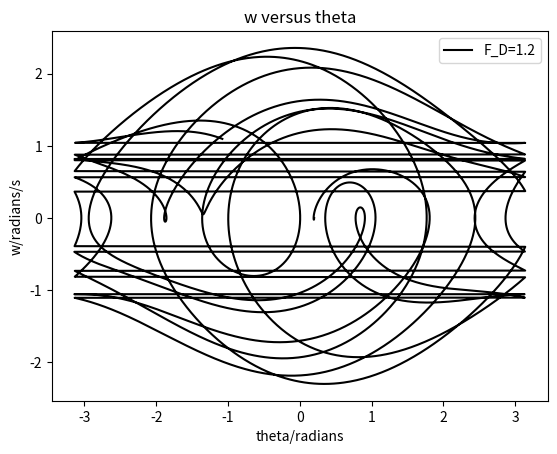

This chart was generated by the following Python code:
import matplotlib.pyplot as plt
import math
g=9.8
def chaos(theta,l,q,F_D,w_D):
    w=[0]
    Theta=[theta]
    dt=0.01
    i=0
    t=[0]
    T=0
    while T<=100:
        t_i=t[i]
        w_i=w[i]
        theta_i=Theta[i]
        w_dt=w_i-((g/l)*math.sin(theta_i)+q*w_i-F_D*math.sin(w_D*t_i))*dt
        theta_dt=theta_i+w_dt*dt
        while theta_dt>math.pi:
             theta_dt=theta_dt-2*(math.pi)
        while theta_dt<(-math.pi):
             theta_dt=theta_dt+2*(math.pi)
        T=t_i+dt
        w.append(w_dt)
        Theta.append(theta_dt)
        t.append(T)
        i=i+1
    return Theta,t,w
CH=chaos(0.2,9.8,0.5,1.2,2/3)

#CHo=chaos(0.2,9.8,0.5,0,2/3)
CH2=chaos(0.3,9.8,0.5,0.5,2/3)
plt.xlabel('theta/radians')
plt.ylabel('w/radians/s')
plt.title('w versus theta')

line1=plt.plot(CH[0],CH[2],label='F_D=1.2',color='black')
#line2=plt.plot(CHo[1],CHo[0],label='F_D=0',color='red')
#line3=plt.plot(CH2[0],CH2[2],label='F_D=0.5',color='black')
plt.legend()
plt.show()
            
            
        